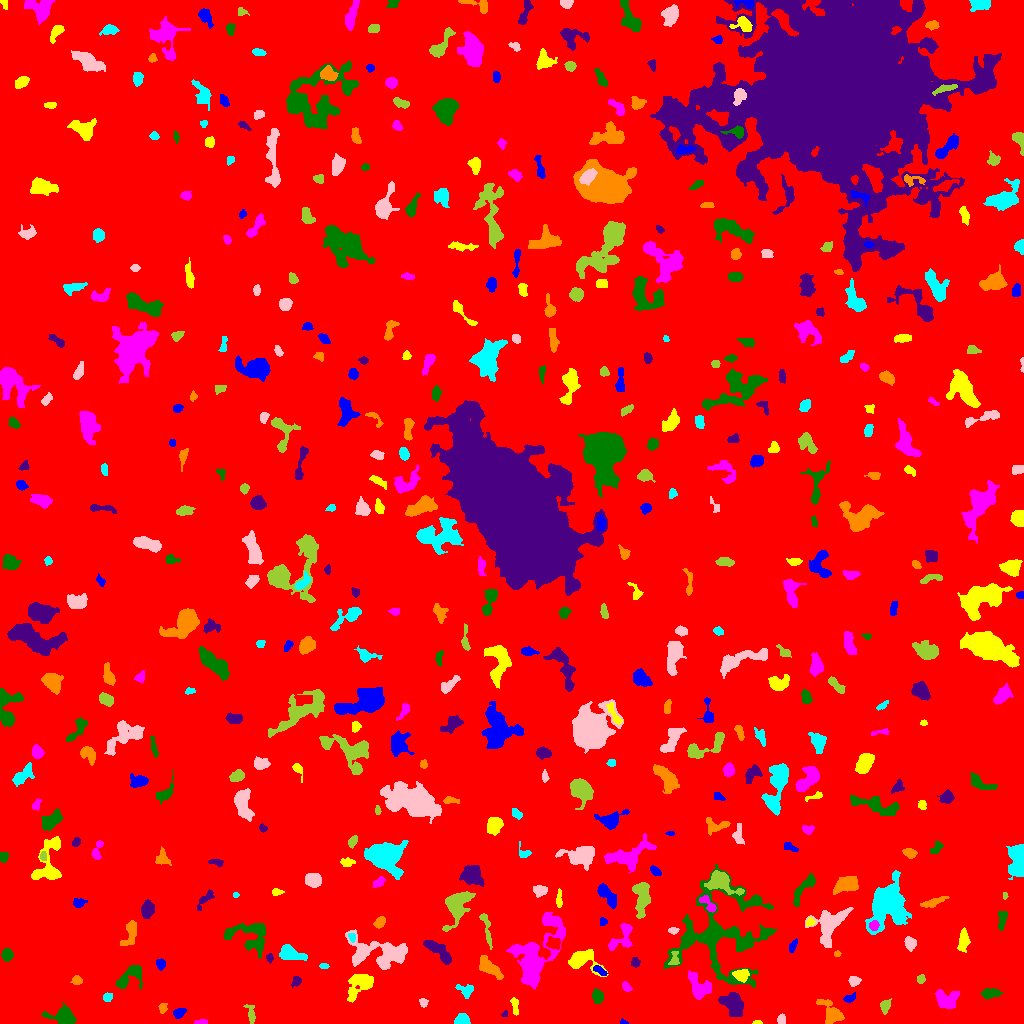

The file beside this chart, header and first rows:
ID, X, Y, A, B, theta, total_flux, mu_max, mu_median, mu_mean, R_fwhm, R_e, R10, R90, x_start, x_end, y_start, y_end, area, greylevel
0, 509.2, 510, 295.3, 288.3, -0.6656, 1763106, 15.0, 2.0, 2.024, 33.62, 242.4, 92.1, 395.9, 0, 1023, 0, 1023, 871103, 2.024
1, 623.4, 1.211, 1.823, 1.143, -0.148, 71.0, 5.0, 2.0, 2.029, 1.954, 1.693, 0.5642, 2.706, 620, 628, 0, 5, 35, 7.029
2, 757.8, 1.0, 2.1, 0.9731, 0.07331, 87.0, 6.0, 2.0, 2.417, 2.185, 1.693, 0.5642, 2.764, 752, 762, 0, 3, 36, 7.417
3, 200.9, 1.336, 3.676, 1.117, 0.08631, 113.0, 4.0, 2.0, 1.852, 3.742, 2.585, 0.7979, 3.7, 194, 207, 0, 4, 61, 8.852
4, 63.79, 6.75, 6.576, 3.948, -0.191, 1579, 10.0, 4.0, 4.511, 7.114, 5.528, 2.257, 8.903, 41, 76, 0, 21, 350, 8.511
5, 504.7, 9.394, 1.693, 1.3, 0.5398, 109.0, 6.0, 3.0, 2.946, 2.523, 1.784, 0.5642, 2.821, 501, 507, 7, 13, 37, 7.946
6, 162.8, 15.9, 2.498, 1.855, 1.336, 198.0, 6.0, 2.0, 2.506, 3.338, 2.706, 0.9772, 4.297, 158, 167, 10, 20, 79, 7.506
7, 462.5, 3.4, 3.276, 2.452, 0.04228, 578.0, 9.0, 4.0, 3.932, 4.478, 3.523, 1.382, 5.528, 454, 470, 0, 10, 147, 8.932
8, 781.5, 3.663, 2.151, 1.941, 1.407, 178.0, 5.0, 2.0, 2.225, 3.385, 2.646, 0.9772, 4.029, 777, 785, 0, 10, 80, 8.225
9, 250.6, 9.799, 5.022, 1.992, -1.315, 174.0, 3.0, 1.0, 1.349, 3.909, 3.432, 1.262, 5.528, 243, 255, 0, 19, 129, 6.349
10, 663.8, 6.859, 11.04, 5.421, 0.003709, 859.0, 6.0, 2.0, 2.285, 6.652, 5.499, 2.111, 9.271, 644, 681, 0, 20, 376, 9.285
11, 178.8, 10.22, 2.797, 2.087, 0.5802, 352.0, 8.0, 3.0, 3.143, 3.7, 2.985, 1.128, 4.82, 173, 186, 5, 15, 112, 8.143
12, 514.7, 18.1, 4.706, 1.682, -1.426, 192.0, 4.0, 2.0, 1.745, 4.514, 3.478, 1.262, 5.323, 510, 518, 8, 26, 110, 6.745
13, 946.9, 23.87, 6.042, 4.559, -0.0401, 1139, 7.0, 3.0, 3.35, 7.225, 6.129, 2.326, 9.167, 935, 959, 15, 34, 340, 7.35
14, 597.5, 27.55, 3.315, 2.584, -1.156, 552.0, 8.0, 3.0, 3.807, 4.72, 3.742, 1.493, 5.89, 592, 603, 20, 35, 145, 7.807
15, 733, 20.4, 5.394, 3.954, -0.8524, 1477, 11.0, 3.0, 3.483, 5.67, 5.528, 2.111, 9.305, 718, 743, 7, 31, 424, 8.483
16, 831.3, 9.956, 6.901, 4.184, -0.9169, 1102, 8.0, 3.0, 3.213, 6.628, 5.781, 2.257, 9.115, 816, 844, 0, 24, 343, 7.213
17, 107.6, 26.8, 2.184, 1.766, 0.1554, 130.0, 4.0, 1.0, 1.625, 3.385, 2.394, 0.9772, 3.989, 103, 112, 22, 31, 80, 6.625
18, 423.5, 20.94, 2.127, 1.793, -1.388, 103.0, 4.0, 1.0, 1.471, 3.038, 2.394, 0.7979, 3.909, 419, 428, 16, 25, 70, 6.471
19, 885, 17.65, 3.177, 2.162, 1.321, 254.0, 5.0, 2.0, 2.065, 3.523, 3.241, 1.262, 5.078, 880, 891, 9, 25, 123, 7.065
20, 906.7, 20.97, 2.124, 1.625, 1.336, 95.0, 3.0, 1.0, 1.508, 3.09, 2.326, 0.9772, 3.7, 903, 910, 17, 26, 63, 6.508
21, 849.4, 24.86, 2.92, 1.775, 0.4792, 163.0, 6.0, 1.0, 1.831, 2.706, 2.523, 0.9772, 4.406, 843, 855, 21, 31, 89, 6.831
22, 359.7, 39.33, 8.357, 4.839, 0.7718, 1941, 8.0, 4.0, 4.352, 9.39, 6.979, 2.821, 10.76, 347, 373, 21, 49, 446, 7.352
23, 626.4, 36.42, 2.785, 1.762, -0.9365, 231.0, 5.0, 3.0, 2.888, 3.827, 2.821, 1.128, 4.37, 622, 632, 32, 42, 80, 8.887
24, 989.6, 29.72, 4.131, 2.156, 0.07607, 485.0, 7.0, 2.0, 2.836, 4.297, 3.613, 1.382, 5.971, 981, 1003, 24, 35, 171, 7.836
25, 296.5, 42.2, 2.509, 2.033, 0.9852, 225.0, 6.0, 2.0, 2.586, 3.338, 2.706, 0.9772, 4.442, 291, 301, 36, 47, 87, 7.586
26, 76.84, 43.4, 2.434, 1.897, -0.09252, 154.0, 4.0, 2.0, 1.711, 3.868, 2.646, 0.9772, 4.334, 70, 82, 39, 48, 90, 8.711
27, 465.8, 33.13, 4.413, 2.923, -0.3188, 277.0, 4.0, 2.0, 1.753, 5.352, 3.868, 1.382, 6.077, 455, 473, 25, 39, 158, 6.753
28, 853.8, 42.18, 2.468, 2.333, 0.1565, 408.0, 9.0, 4.0, 3.813, 3.523, 2.985, 1.128, 4.787, 848, 861, 37, 47, 107, 8.813
29, 921.1, 44.18, 2.012, 1.948, 1.373, 111.0, 4.0, 1.0, 1.586, 2.985, 2.326, 0.7979, 3.989, 917, 925, 40, 49, 70, 6.586
30, 835.3, 44.64, 2.041, 1.619, -0.4506, 85.0, 3.0, 1.0, 1.393, 2.985, 2.326, 0.7979, 3.568, 831, 840, 41, 49, 61, 6.393
31, 600.1, 52.71, 4.029, 1.462, -0.5975, 148.0, 3.0, 2.0, 1.542, 3.949, 3.038, 1.128, 4.687, 593, 607, 48, 58, 96, 8.542
32, 741.3, 48.71, 3.675, 2.815, -0.1341, 358.0, 5.0, 2.0, 2.144, 4.478, 4.029, 1.596, 6.129, 732, 749, 41, 54, 167, 9.144
33, 699.8, 35.21, 6.28, 4.635, -0.9158, 1259, 10.0, 3.0, 3.304, 5.754, 5.557, 2.111, 9.08, 688, 711, 24, 53, 381, 8.304
34, 130.8, 48.35, 8.406, 4.012, 0.7249, 1381, 12.0, 4.0, 3.991, 4.787, 5.528, 2.034, 9.009, 115, 142, 34, 58, 346, 7.991
35, 635.4, 60.93, 2.277, 2.013, -1.28, 158.0, 4.0, 2.0, 1.927, 3.949, 2.706, 0.9772, 4.26, 631, 640, 56, 66, 82, 6.927
36, 489.3, 55.77, 6.93, 2.768, -0.6942, 783.0, 6.0, 2.0, 2.542, 6.84, 5.293, 2.185, 8.156, 479, 503, 44, 68, 308, 7.542
37, 323.7, 57.44, 2.232, 1.327, -0.05524, 143.0, 5.0, 3.0, 2.75, 3.09, 2.257, 0.7979, 3.385, 319, 329, 55, 60, 52, 8.75
38, 380.4, 71.13, 16.88, 6.782, -0.1243, 4182, 11.0, 4.0, 4.141, 9.15, 9.821, 3.742, 15.49, 345, 407, 54, 94, 1010, 8.141
39, 674.3, 63.73, 3.995, 1.979, 1.518, 161.0, 4.0, 1.0, 1.505, 3.949, 2.877, 1.128, 4.618, 668, 679, 59, 72, 107, 9.505
40, 1014, 66.34, 2.493, 2.028, -1.401, 144.0, 4.0, 2.0, 1.778, 4.029, 2.821, 1.128, 4.297, 1010, 1019, 61, 71, 81, 6.778
41, 160.6, 59.54, 2.584, 2.231, -1.208, 326.0, 6.0, 3.0, 3.432, 4.442, 3.09, 1.262, 4.787, 156, 165, 53, 65, 95, 7.432
42, 582.2, 63.98, 7.905, 5.055, -0.1952, 947.0, 6.0, 2.0, 2.282, 7.069, 5.614, 2.185, 9.236, 568, 608, 47, 74, 415, 7.282
43, 535, 68.97, 19.73, 9.114, 1.084, 6102, 15.0, 3.0, 4.145, 7.674, 11.03, 3.909, 18.53, 506, 565, 34, 111, 1472, 8.145
44, 6.953, 68.58, 2.793, 2.423, 1.569, 466.0, 8.0, 3.0, 3.557, 4.549, 3.338, 1.382, 5.262, 1, 13, 62, 75, 131, 8.557
45, 269.8, 65.37, 2.188, 1.538, -1.451, 211.0, 8.0, 3.0, 3.576, 2.932, 2.257, 0.7979, 3.656, 266, 273, 60, 70, 59, 9.576
46, 837.4, 69.54, 1.63, 1.293, 0.5531, 92.0, 5.0, 2.0, 2.244, 2.257, 1.784, 0.5642, 2.877, 834, 841, 67, 73, 41, 9.244
47, 290.9, 69.44, 6.849, 3.357, -0.3103, 1194, 7.0, 4.0, 3.941, 7.485, 5.754, 2.326, 8.667, 279, 307, 63, 79, 303, 8.941
48, 909.8, 80.44, 2.947, 2.33, -1.115, 495.0, 9.0, 3.0, 3.536, 3.949, 3.338, 1.262, 5.323, 904, 916, 72, 87, 140, 8.536
49, 486.1, 97.27, 10.16, 1.899, -1.355, 344.0, 4.0, 2.0, 1.849, 5.698, 4.184, 1.596, 6.84, 479, 492, 74, 110, 186, 6.849
50, 554.1, 79.44, 3.441, 2.414, -0.2365, 271.0, 5.0, 1.0, 1.807, 3.656, 3.338, 1.262, 5.67, 546, 560, 74, 87, 150, 8.807
51, 792.5, 77.21, 3.13, 1.568, 1.157, 153.0, 5.0, 2.0, 1.739, 2.585, 2.706, 0.9772, 4.37, 789, 797, 71, 85, 88, 6.739
52, 963.6, 82.16, 5.173, 2.481, 1.452, 779.0, 9.0, 3.0, 3.782, 4.72, 4.406, 1.693, 7.001, 957, 970, 71, 96, 206, 7.782
53, 623, 87.38, 8.638, 4.448, 0.9663, 1032, 11.0, 3.0, 3.256, 3.656, 5.14, 1.784, 8.667, 608, 632, 73, 100, 317, 7.256
54, 250.6, 87.17, 12.02, 7.6, -0.3283, 1884, 8.0, 3.0, 2.953, 7.674, 8.098, 3.038, 12.67, 223, 265, 65, 100, 638, 6.953
55, 439.1, 71.67, 9.416, 2.579, -0.7294, 780.0, 8.0, 2.0, 2.356, 4.951, 4.886, 1.871, 8.137, 423, 451, 59, 83, 331, 7.356
56, 130.6, 90.93, 7.434, 3.099, 1.294, 638.0, 6.0, 2.0, 2.542, 5.642, 5.046, 1.871, 7.939, 120, 136, 78, 103, 251, 6.542
57, 352, 86.48, 2.14, 1.501, -1.402, 128.0, 6.0, 2.0, 2.098, 2.646, 2.257, 0.7979, 3.613, 348, 355, 81, 90, 61, 11.1
58, 672.9, 93.03, 2.573, 1.601, 0.01964, 193.0, 6.0, 3.0, 2.924, 3.338, 2.523, 0.9772, 3.949, 668, 679, 89, 96, 66, 7.924
59, 457.4, 118.2, 10.03, 5.308, 1.149, 2151, 10.0, 3.0, 3.709, 7.611, 7.442, 2.821, 11.85, 442, 475, 92, 132, 580, 7.709
... 466 more rows
